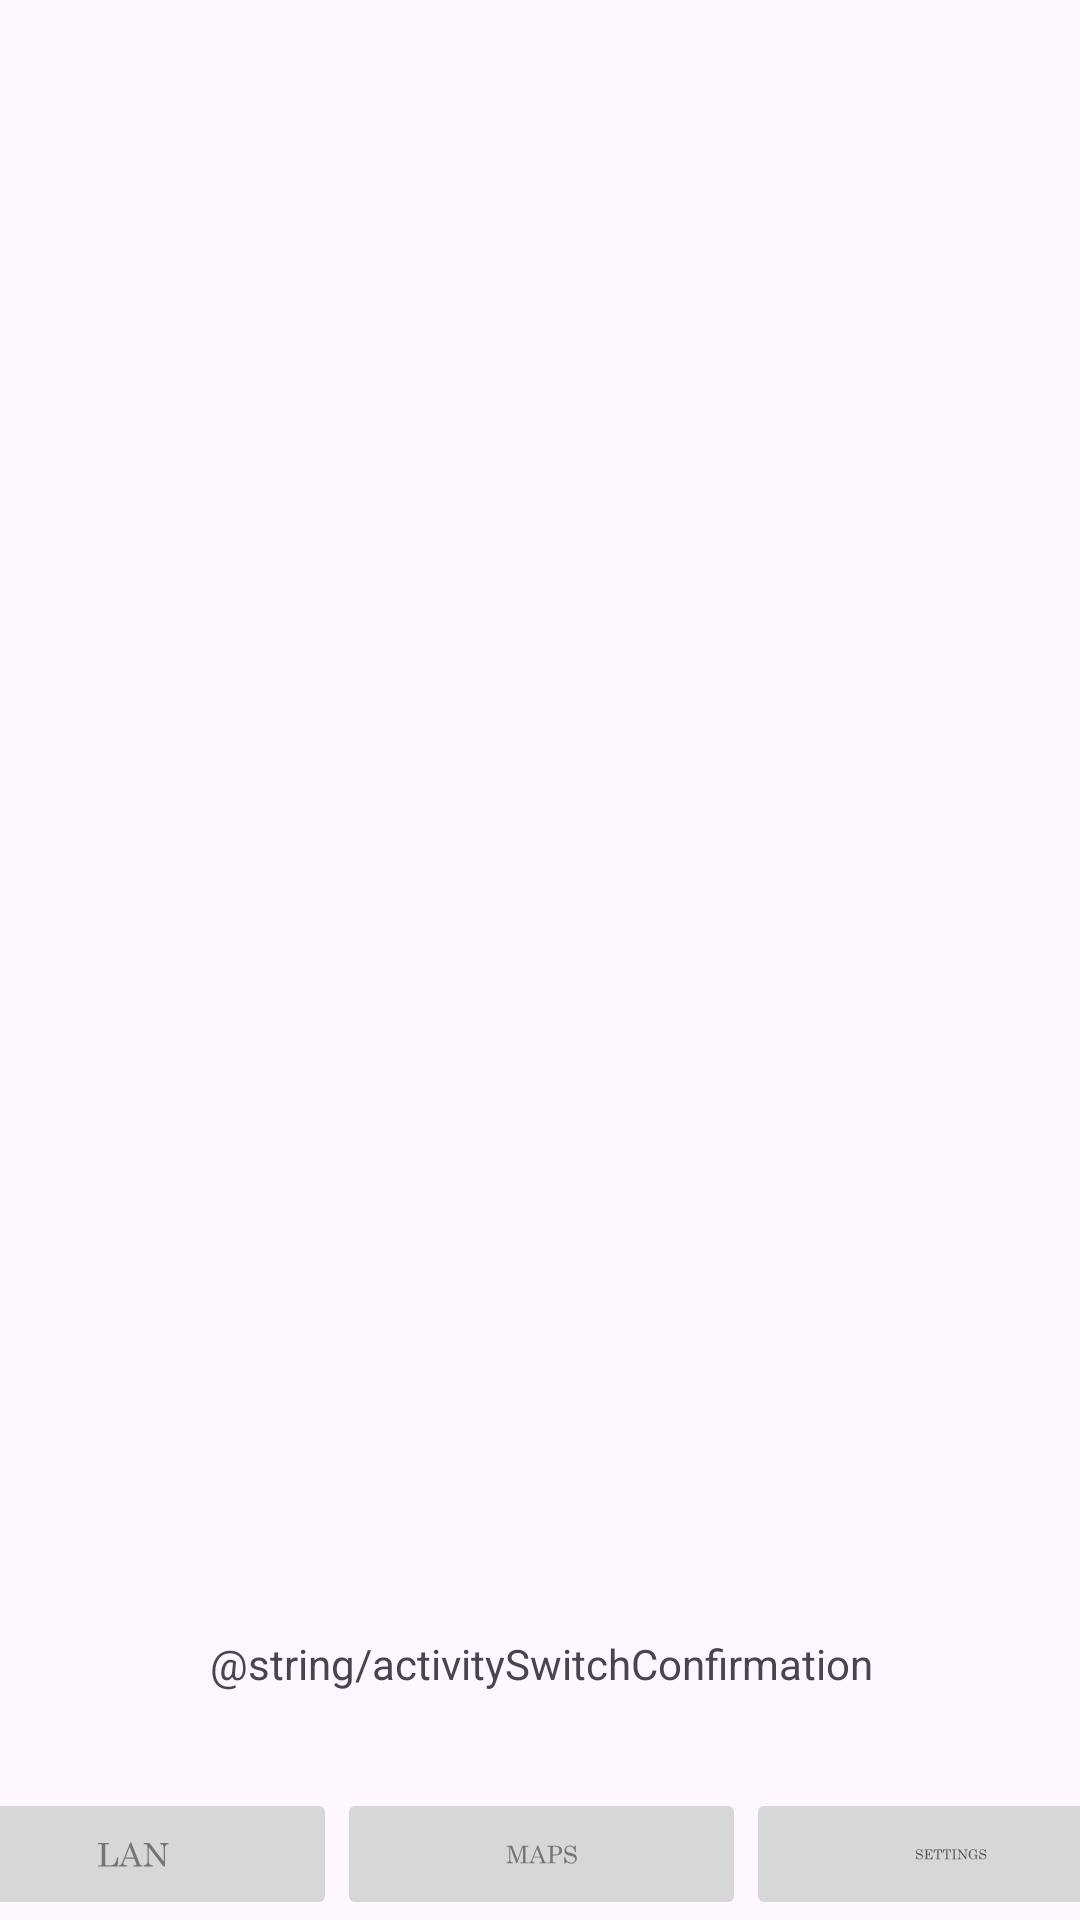

Android layout source for this screen:
<!-- AndroidManifest.xml: application theme Theme.LanAppAssignment -->
<!-- res/layout/activity_settings.xml -->
<?xml version="1.0" encoding="utf-8"?>
<androidx.constraintlayout.widget.ConstraintLayout xmlns:android="http://schemas.android.com/apk/res/android"
    xmlns:app="http://schemas.android.com/apk/res-auto"
    xmlns:tools="http://schemas.android.com/tools"
    android:id="@+id/main"
    android:layout_width="match_parent"
    android:layout_height="match_parent"
    tools:context=".SettingsActivity">

    <LinearLayout
        android:id="@+id/imageButtonLayout"
        android:layout_width="409dp"
        android:layout_height="wrap_content"
        android:layout_marginStart="16dp"
        android:layout_marginEnd="16dp"
        android:orientation="horizontal"
        app:layout_constraintBottom_toBottomOf="parent"
        app:layout_constraintEnd_toEndOf="parent"
        app:layout_constraintStart_toStartOf="parent">

        <androidx.constraintlayout.widget.ConstraintLayout
            android:layout_width="match_parent"
            android:layout_height="match_parent">

            <TextView
                android:id="@+id/activitySwitchConfirmation"
                android:layout_width="0dp"
                android:layout_height="wrap_content"
                android:layout_marginBottom="32dp"
                android:gravity="center"
                android:text="@string/activitySwitchConfirmation"
                app:layout_constraintBottom_toTopOf="@+id/mapsImageButton"
                app:layout_constraintEnd_toEndOf="parent"
                app:layout_constraintStart_toStartOf="parent" />

            <ImageButton
                android:id="@+id/lanImageButton"
                android:layout_width="0dp"
                android:layout_height="wrap_content"
                app:layout_constraintBottom_toBottomOf="parent"
                app:layout_constraintEnd_toStartOf="@+id/mapsImageButton"
                app:layout_constraintStart_toStartOf="parent"
                app:srcCompat="@drawable/ic_action_lan"
                tools:ignore="ContentDescription,SpeakableTextPresentCheck" />

            <ImageButton
                android:id="@+id/mapsImageButton"
                android:layout_width="0dp"
                android:layout_height="wrap_content"
                app:layout_constraintBottom_toBottomOf="parent"
                app:layout_constraintEnd_toStartOf="@+id/settingsImageButton"
                app:layout_constraintStart_toEndOf="@+id/lanImageButton"
                app:srcCompat="@drawable/ic_action_maps"
                tools:ignore="ContentDescription,SpeakableTextPresentCheck,TouchTargetSizeCheck" />

            <ImageButton
                android:id="@+id/settingsImageButton"
                android:layout_width="0dp"
                android:layout_height="wrap_content"
                app:layout_constraintBottom_toBottomOf="parent"
                app:layout_constraintEnd_toEndOf="parent"
                app:layout_constraintStart_toEndOf="@+id/mapsImageButton"
                app:srcCompat="@drawable/ic_action_settings"
                tools:ignore="ContentDescription,SpeakableTextPresentCheck" />
        </androidx.constraintlayout.widget.ConstraintLayout>
    </LinearLayout>
</androidx.constraintlayout.widget.ConstraintLayout>
<!-- resources referenced by this layout -->
<resources>
  <!-- drawable ic_action_lan: vector/xml drawable (drawable-anydpi, 2745 chars, omitted) -->
  <!-- drawable ic_action_maps: vector/xml drawable (drawable-anydpi, 4481 chars, omitted) -->
  <!-- drawable ic_action_settings: vector/xml drawable (drawable-anydpi, 8278 chars, omitted) -->
  <style name="Theme.LanAppAssignment" parent="Base.Theme.LanAppAssignment" />
  <style name="Base.Theme.LanAppAssignment" parent="Theme.Material3.DayNight.NoActionBar">
          
          
      </style>
</resources>
